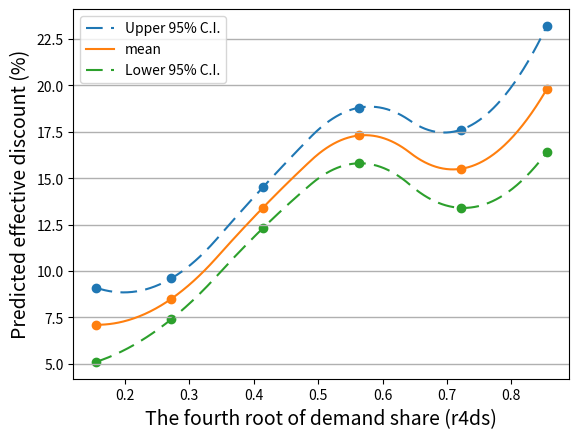

Recreate this plot in Python.
import numpy as np
import matplotlib.pyplot as plt
from scipy.interpolate import interp1d

x=np.array([0.155, 0.272, 0.414, 0.564, 0.721, 0.855])
y=np.array([0.071, 0.085, 0.134, 0.173, 0.155, 0.198])*100
yn=np.array([0.051, 0.074, 0.123, 0.158, 0.134, 0.164])*100
yp=np.array([0.091, 0.096, 0.145, 0.188, 0.176, 0.232])*100

x_new = np.linspace(x.min(), x.max(),500)
f = interp1d(x, yp, kind='quadratic')
y_smooth=f(x_new)
line_p, = plt.plot (x_new,y_smooth, dashes=[8, 4], label='Upper 95% C.I.')
plt.scatter (x, yp)

x_new = np.linspace(x.min(), x.max(),500)
f = interp1d(x, y, kind='quadratic')
y_smooth=f(x_new)
line_, = plt.plot (x_new,y_smooth, label='mean')
plt.scatter (x, y)

x_new = np.linspace(x.min(), x.max(),500)
f = interp1d(x, yn, kind='quadratic')
y_smooth=f(x_new)
line_n, = plt.plot (x_new,y_smooth, dashes=[8, 4], label='Lower 95% C.I.')
plt.scatter (x, yn)

# plt.legend(handles=[line_, line_n, line_p], )
plt.legend(loc='best')
plt.gca().yaxis.grid(True, linewidth=1)
plt.xlabel('The fourth root of demand share (r4ds)', fontsize=14)
plt.ylabel('Predicted effective discount (%)', fontsize=14)
plt.show()